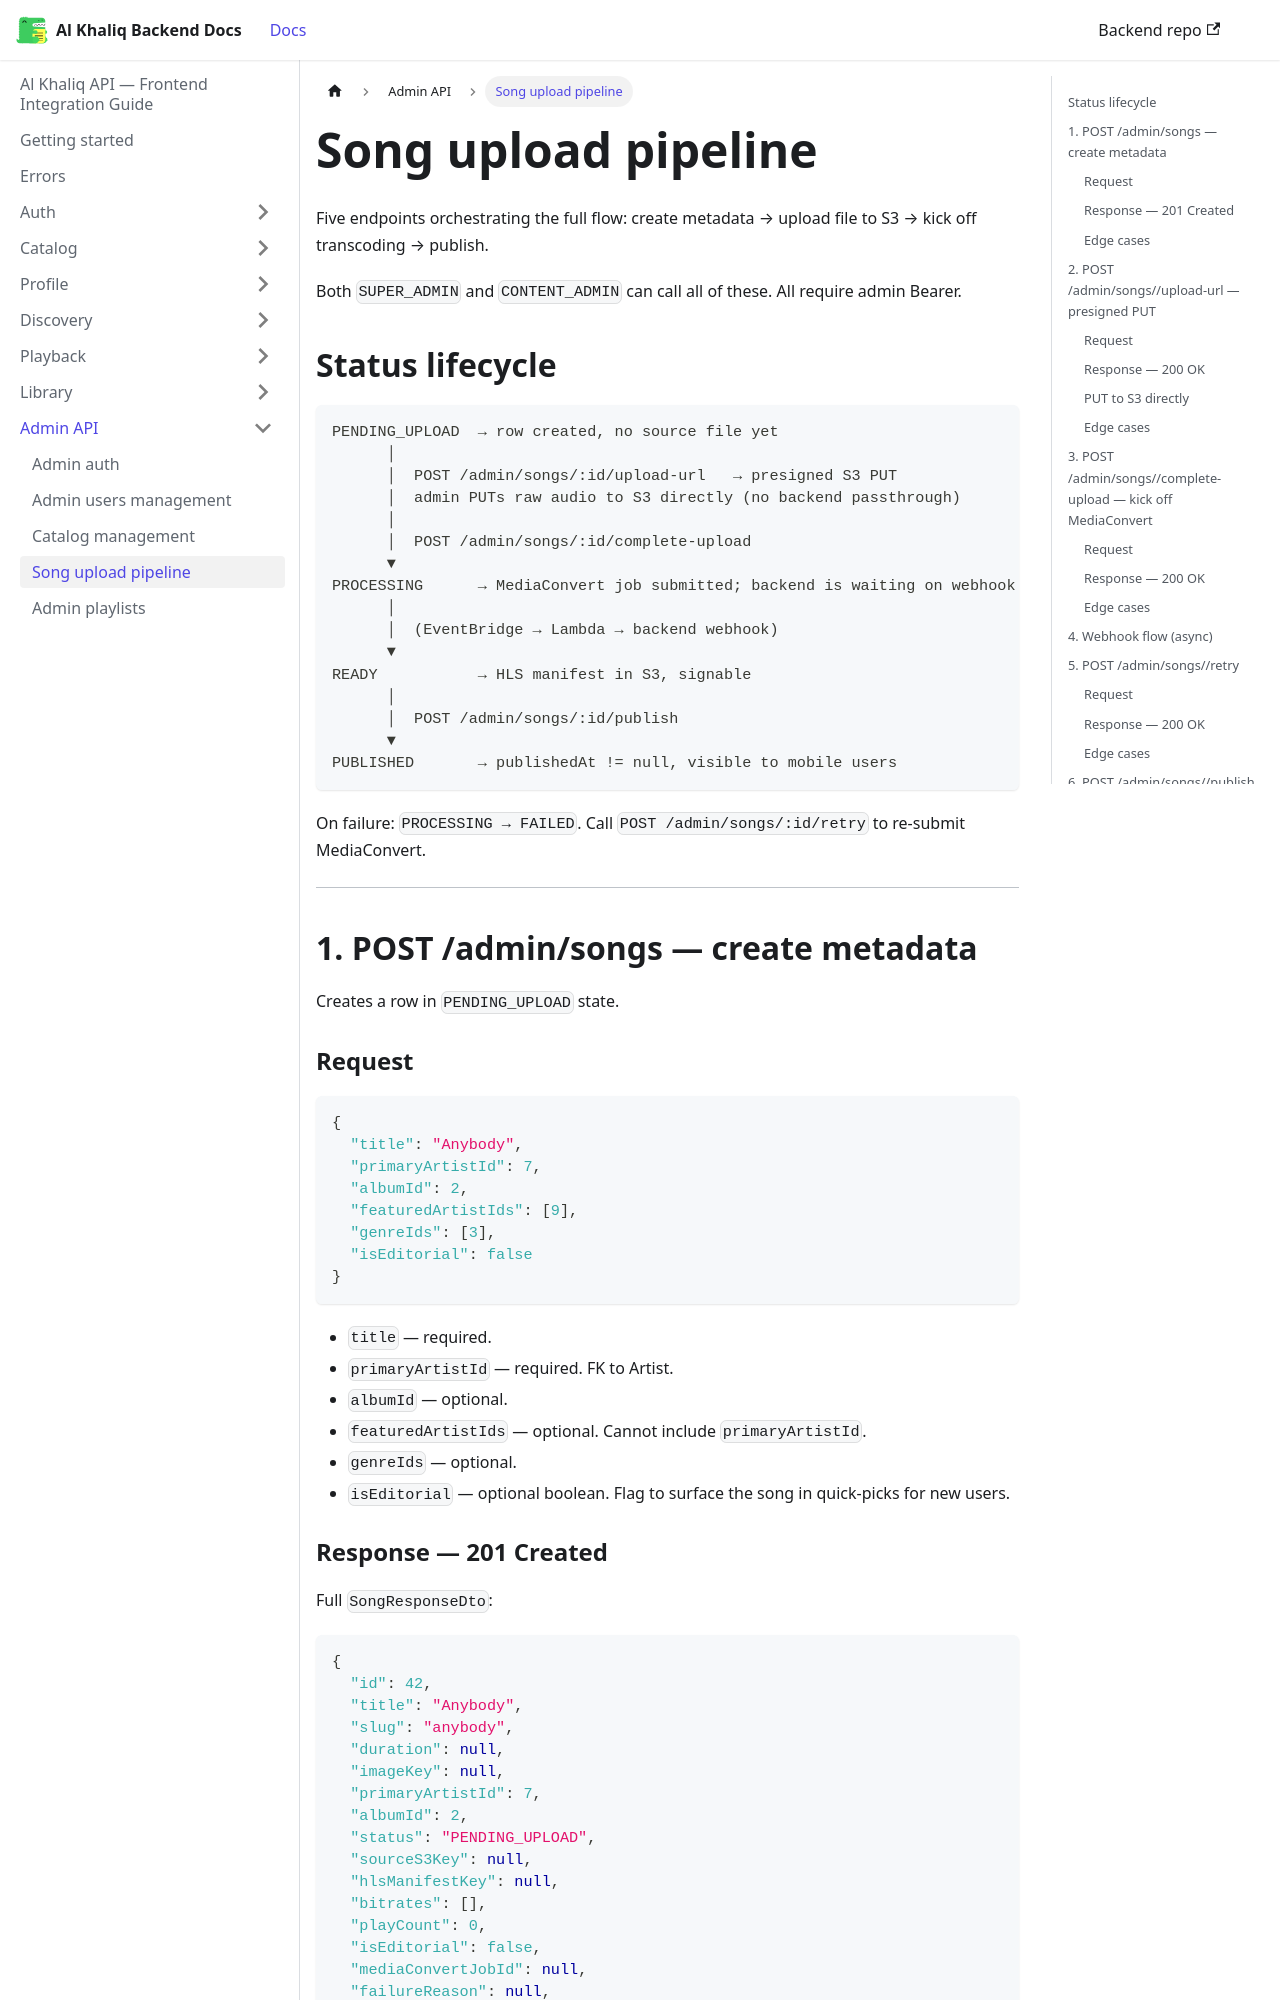

repository: igee-17/al-khaliq-docs · page: admin/song-upload/index.html · generator: docusaurus

---
sidebar_position: 4
---

# Song upload pipeline

Five endpoints orchestrating the full flow: create metadata → upload file to S3 → kick off transcoding → publish.

Both `SUPER_ADMIN` and `CONTENT_ADMIN` can call all of these. All require admin Bearer.

## Status lifecycle

```
PENDING_UPLOAD  → row created, no source file yet
      │
      │  POST /admin/songs/:id/upload-url   → presigned S3 PUT
      │  admin PUTs raw audio to S3 directly (no backend passthrough)
      │
      │  POST /admin/songs/:id/complete-upload
      ▼
PROCESSING      → MediaConvert job submitted; backend is waiting on webhook
      │
      │  (EventBridge → Lambda → backend webhook)
      ▼
READY           → HLS manifest in S3, signable
      │
      │  POST /admin/songs/:id/publish
      ▼
PUBLISHED       → publishedAt != null, visible to mobile users
```

On failure: `PROCESSING → FAILED`. Call `POST /admin/songs/:id/retry` to re-submit MediaConvert.

---

## 1. POST /admin/songs — create metadata

Creates a row in `PENDING_UPLOAD` state.

### Request

```json
{
  "title": "Anybody",
  "primaryArtistId": 7,
  "albumId": 2,
  "featuredArtistIds": [9],
  "genreIds": [3],
  "isEditorial": false
}
```

- `title` — required.
- `primaryArtistId` — required. FK to Artist.
- `albumId` — optional.
- `featuredArtistIds` — optional. Cannot include `primaryArtistId`.
- `genreIds` — optional.
- `isEditorial` — optional boolean. Flag to surface the song in quick-picks for new users.
